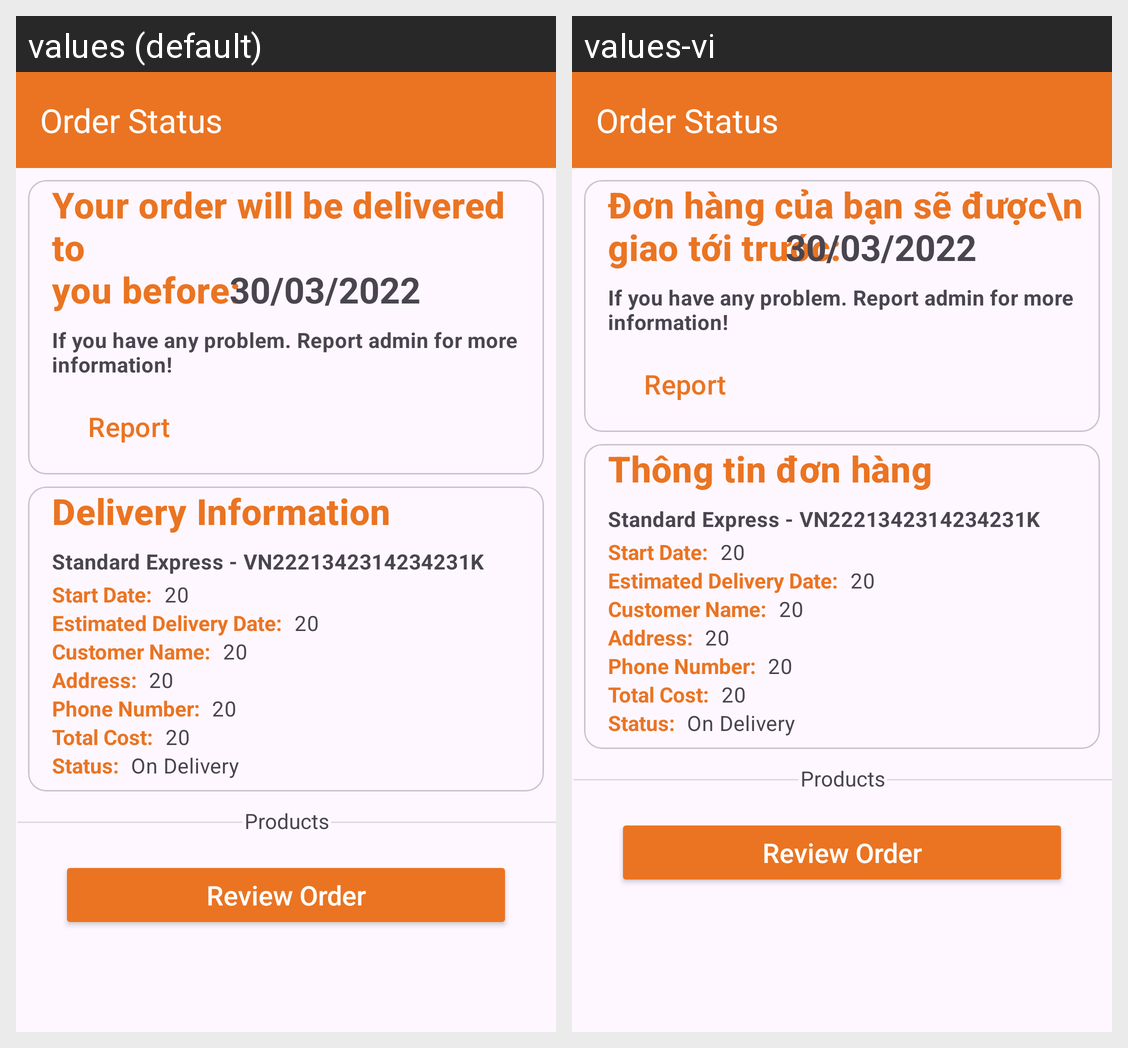

Translations of the strings shown on this Android screen, per locale in the grid:
Android screen res/layout/activity_order_detail.xml rendered under 2 locales, left to right: values (default), values-vi. Device: Nexus 5 (rendered at 1080×1920; each locale shown at half size, 540×960, under a caption strip naming it); theme Theme.SShop_SneakerShop.
Strings drawn on this screen, with the default value and each locale's value (text and hints the layout hard-codes, and strings that could not be matched under every locale, appear in the picture but are not listed):

your_order_will_be_delivered_to_nyou_before
  values: Your order will be delivered to 
      you before:
  values-vi: Đơn hàng của bạn sẽ được\n giao tới trước:

delivery_information
  values: Delivery Information
  values-vi: Thông tin đơn hàng
